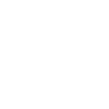
t = 0.00 s
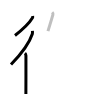
t = 3.25 s
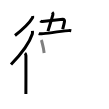
t = 6.50 s
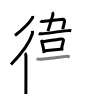
t = 9.50 s
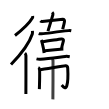
t = 12.75 s
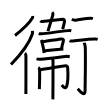
t = 16.00 s

The animated SVG that drew these frames (rendered in a browser with its animation timeline set to each time). Animation: 16 SMIL elements (animate=16); one cycle of 16.00 s.

<svg width="109px" height="109px" viewBox="0 0 px 109px" xmlns="http://www.w3.org/2000/svg" xmlns:xlink="http://www.w3.org/1999/xlink" xml:space="preserve" version="1.1"  baseProfile="full">
<path d="M32.62,16c0.05,0.46,0.24,1.28-0.1,1.84c-2.4,3.98-8.72,10.89-17.54,17.61" style="fill:none;stroke:black;stroke-width:3;opacity:0">
  <animate attributeType="CSS" attributeName="opacity" from="0" to="1" begin="0s" dur="1s" repeatCount="0" fill="freeze" />
</path>
<path d="M32.42,30.77c0.06,0.8,0.21,2.17-0.12,3.19C29.65,42.2,21.78,53.37,11,64.53" style="fill:none;stroke:black;stroke-width:3;opacity:0">
  <animate attributeType="CSS" attributeName="opacity" from="0" to="1" begin="1s" dur="1s" repeatCount="0" fill="freeze" />
</path>
<path d="M24.95,53.12c0.27,0.24,0.93,2.09,0.98,2.58c0.05,0.49,0,35.27-0.05,38.3" style="fill:none;stroke:black;stroke-width:3;opacity:0">
  <animate attributeType="CSS" attributeName="opacity" from="0" to="1" begin="2s" dur="1s" repeatCount="0" fill="freeze" />
</path>
<path d="M52.16,12.27c0.34,0.35,0.98,1.6,0.76,2.39c-2.18,7.86-4.08,13.13-4.95,16.54" style="fill:none;stroke:black;stroke-width:3;opacity:0">
  <animate attributeType="CSS" attributeName="opacity" from="0" to="1" begin="3s" dur="1s" repeatCount="0" fill="freeze" />
</path>
<path d="M40.33,20.81c0.62,0.58,1.46,0.79,1.97,0.72c10.17-1.22,19.73-2.31,20.47-2.34c1.23-0.05,1.88,1.28,1.72,2.28c-0.62,3.84-1.28,5.36-1.77,7.8" style="fill:none;stroke:black;stroke-width:3;opacity:0">
  <animate attributeType="CSS" attributeName="opacity" from="0" to="1" begin="4s" dur="1s" repeatCount="0" fill="freeze" />
</path>
<path d="M38.69,33.67c0.66,0.24,2.31,0.17,2.98,0.15c5.49-0.12,14.07-2.06,26.86-3.2c1.11-0.1,2.2,0.04,2.75,0.15" style="fill:none;stroke:black;stroke-width:3;opacity:0">
  <animate attributeType="CSS" attributeName="opacity" from="0" to="1" begin="5s" dur="1s" repeatCount="0" fill="freeze" />
</path>
<path d="M41.2,40.07c0.22,0.35,0.44,0.64,0.53,1.09c0.75,3.54,1.72,5.58,2.41,11.87" style="fill:none;stroke:black;stroke-width:3;opacity:0">
  <animate attributeType="CSS" attributeName="opacity" from="0" to="1" begin="6s" dur="1s" repeatCount="0" fill="freeze" />
</path>
<path d="M42.46,41.71c5.86-0.7,16.43-2.52,18.89-2.74c1.79-0.16,2.33,0.96,2.07,1.86c-0.47,1.67-1.53,5.84-1.9,7.89" style="fill:none;stroke:black;stroke-width:3;opacity:0">
  <animate attributeType="CSS" attributeName="opacity" from="0" to="1" begin="7s" dur="1s" repeatCount="0" fill="freeze" />
</path>
<path d="M44.9,50.67c3.81-0.47,12.89-1.46,18.45-1.79" style="fill:none;stroke:black;stroke-width:3;opacity:0">
  <animate attributeType="CSS" attributeName="opacity" from="0" to="1" begin="8s" dur="1s" repeatCount="0" fill="freeze" />
</path>
<path d="M36.5,58.88c1.3,0.32,2.69,0.4,3.99,0.32c8.29-0.55,18.76-2.1,24.71-2.79c2.15-0.25,3.3,0.03,4.55,0.31" style="fill:none;stroke:black;stroke-width:3;opacity:0">
  <animate attributeType="CSS" attributeName="opacity" from="0" to="1" begin="9s" dur="1s" repeatCount="0" fill="freeze" />
</path>
<path d="M38.25,67.53c0.37,0.18,1.16,1.31,1.23,1.66s-0.05,17.76-0.12,19.95" style="fill:none;stroke:black;stroke-width:3;opacity:0">
  <animate attributeType="CSS" attributeName="opacity" from="0" to="1" begin="10s" dur="1s" repeatCount="0" fill="freeze" />
</path>
<path d="M40.31,69.63c2.32-0.12,23.26-3.77,25-3.84c2.04-0.09,2.36,1.54,2.41,2.34c0.29,5.12,0.32,13.62-0.92,17.55c-1.29,4.07-3.54,1.07-5.04-0.59" style="fill:none;stroke:black;stroke-width:3;opacity:0">
  <animate attributeType="CSS" attributeName="opacity" from="0" to="1" begin="11s" dur="1s" repeatCount="0" fill="freeze" />
</path>
<path d="M51.76,58.58c0.38,0.2,1.17,1.46,1.25,1.85c0.08,0.39-0.05,36.52-0.12,38.95" style="fill:none;stroke:black;stroke-width:3;opacity:0">
  <animate attributeType="CSS" attributeName="opacity" from="0" to="1" begin="12s" dur="1s" repeatCount="0" fill="freeze" />
</path>
<path d="M71.84,19.3c0.62,0.36,3.24,0.94,3.86,0.86c5.3-0.66,12.18-2.03,15.02-1.88c1.02,0.06,1.64,0.17,2.15,0.35" style="fill:none;stroke:black;stroke-width:3;opacity:0">
  <animate attributeType="CSS" attributeName="opacity" from="0" to="1" begin="13s" dur="1s" repeatCount="0" fill="freeze" />
</path>
<path d="M69.59,40.71c0.61,0.36,1.73,0.37,2.36,0.36C76.5,41,87.07,38.8,95.48,38.95c1.02,0.02,1.64,0.17,2.15,0.35" style="fill:none;stroke:black;stroke-width:3;opacity:0">
  <animate attributeType="CSS" attributeName="opacity" from="0" to="1" begin="14s" dur="1s" repeatCount="0" fill="freeze" />
</path>
<path d="M84.25,42.66c0.07,0.45,0.99,2.37,1.06,5.25c0.34,13.85-0.22,37.8-0.22,42.51c0,7.65-6.1-0.48-7.37-1.67" style="fill:none;stroke:black;stroke-width:3;opacity:0">
  <animate attributeType="CSS" attributeName="opacity" from="0" to="1" begin="15s" dur="1s" repeatCount="0" fill="freeze" />
</path>
</svg>
